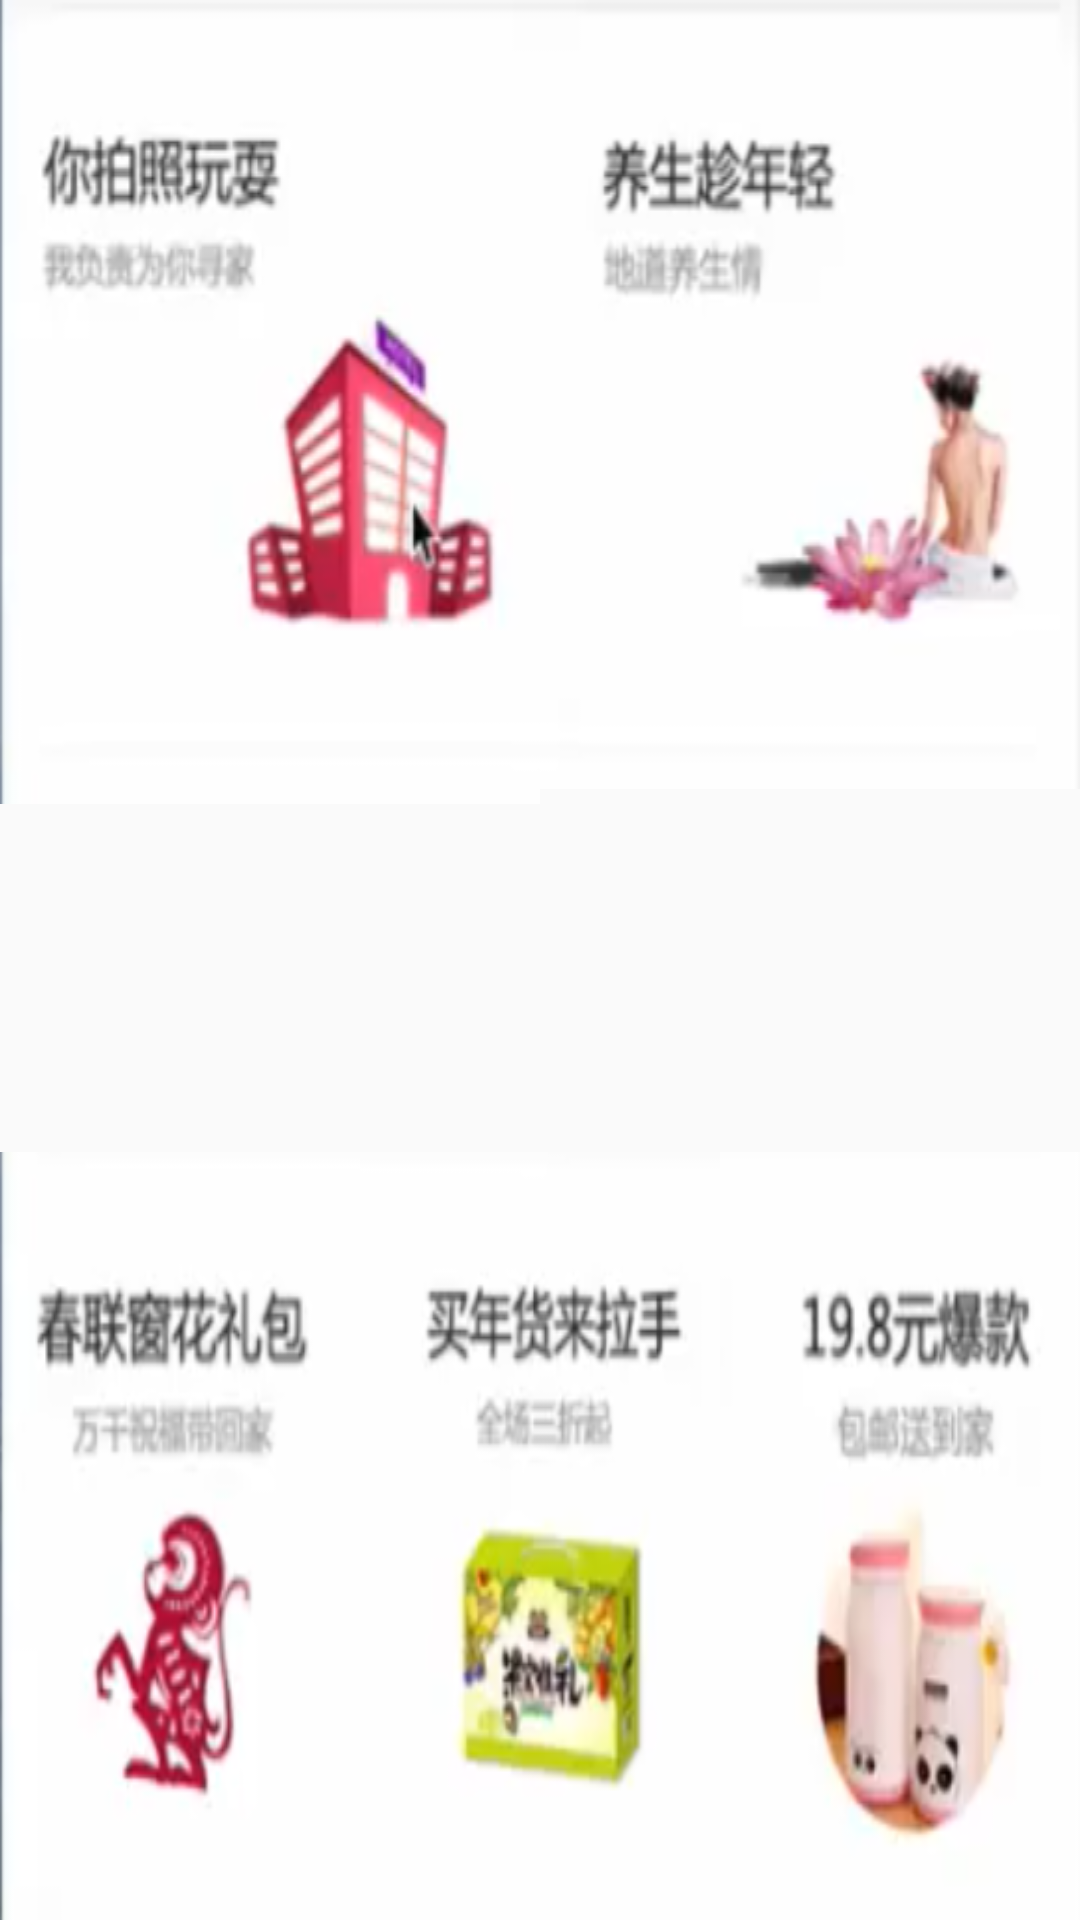

Here is an Android app screen rendered from its layout file. Give the layout XML and the strings, colors and styles it references.
<!-- AndroidManifest.xml: application theme AppTheme -->
<!-- res/layout/life_advertising2.xml -->
<?xml version="1.0" encoding="utf-8"?>
<androidx.constraintlayout.widget.ConstraintLayout xmlns:android="http://schemas.android.com/apk/res/android"
    xmlns:app="http://schemas.android.com/apk/res-auto"
    xmlns:tools="http://schemas.android.com/tools"
    android:layout_width="match_parent"
    android:layout_height="400dp"
    android:layout_marginTop="30dp">

    <LinearLayout
        android:layout_width="match_parent"
        android:layout_height="match_parent"
        android:orientation="vertical"
        app:layout_constraintBottom_toBottomOf="parent"
        app:layout_constraintEnd_toEndOf="parent"
        app:layout_constraintStart_toStartOf="parent"
        app:layout_constraintTop_toTopOf="parent">

        <LinearLayout
            android:layout_width="match_parent"
            android:layout_height="0dp"
            android:layout_weight="3"
            android:orientation="horizontal">

            <ImageView
                android:id="@+id/imageView3"
                android:layout_width="0dp"
                android:layout_height="wrap_content"
                android:layout_weight="1"
                android:contentDescription="TODO"
                android:scaleType="fitXY"
                app:srcCompat="@drawable/advertising01"
                tools:ignore="NestedWeights" />

            <ImageView
                android:id="@+id/imageView4"
                android:layout_width="0dp"
                android:layout_height="wrap_content"
                android:layout_weight="1"
                android:scaleType="fitXY"
                app:srcCompat="@drawable/advertising02" />
        </LinearLayout>

        <LinearLayout
            android:layout_width="match_parent"
            android:layout_height="0dp"
            android:layout_weight="2"
            android:orientation="horizontal">

            <ImageView
                android:id="@+id/imageView5"
                android:layout_width="0dp"
                android:layout_height="match_parent"
                android:layout_weight="1"
                android:scaleType="fitXY"
                app:srcCompat="@drawable/advertising03" />

            <ImageView
                android:id="@+id/imageView6"
                android:layout_width="0dp"
                android:layout_height="match_parent"
                android:layout_weight="1"
                android:scaleType="fitXY"
                app:srcCompat="@drawable/advertising04" />

            <ImageView
                android:id="@+id/imageView7"
                android:layout_width="0dp"
                android:layout_height="match_parent"
                android:layout_weight="1"
                android:scaleType="fitXY"
                app:srcCompat="@drawable/advertising05" />
        </LinearLayout>

    </LinearLayout>
</androidx.constraintlayout.widget.ConstraintLayout>
<!-- resources referenced by this layout -->
<resources>
  <!-- drawable advertising01: png bitmap (drawable, 29716 bytes) -->
  <!-- drawable advertising02: png bitmap (drawable, 21420 bytes) -->
  <!-- drawable advertising03: png bitmap (drawable, 23339 bytes) -->
  <!-- drawable advertising04: png bitmap (drawable, 24400 bytes) -->
  <!-- drawable advertising05: png bitmap (drawable, 21494 bytes) -->
  <style name="AppTheme" parent="Theme.AppCompat.Light.NoActionBar">
          
          <item name="colorPrimary">#F96227</item>
          <item name="colorPrimaryDark">#000001</item>
          <item name="colorAccent">@color/colorAccent</item>
      </style>
  <color name="colorAccent">#03DAC5</color>
</resources>
